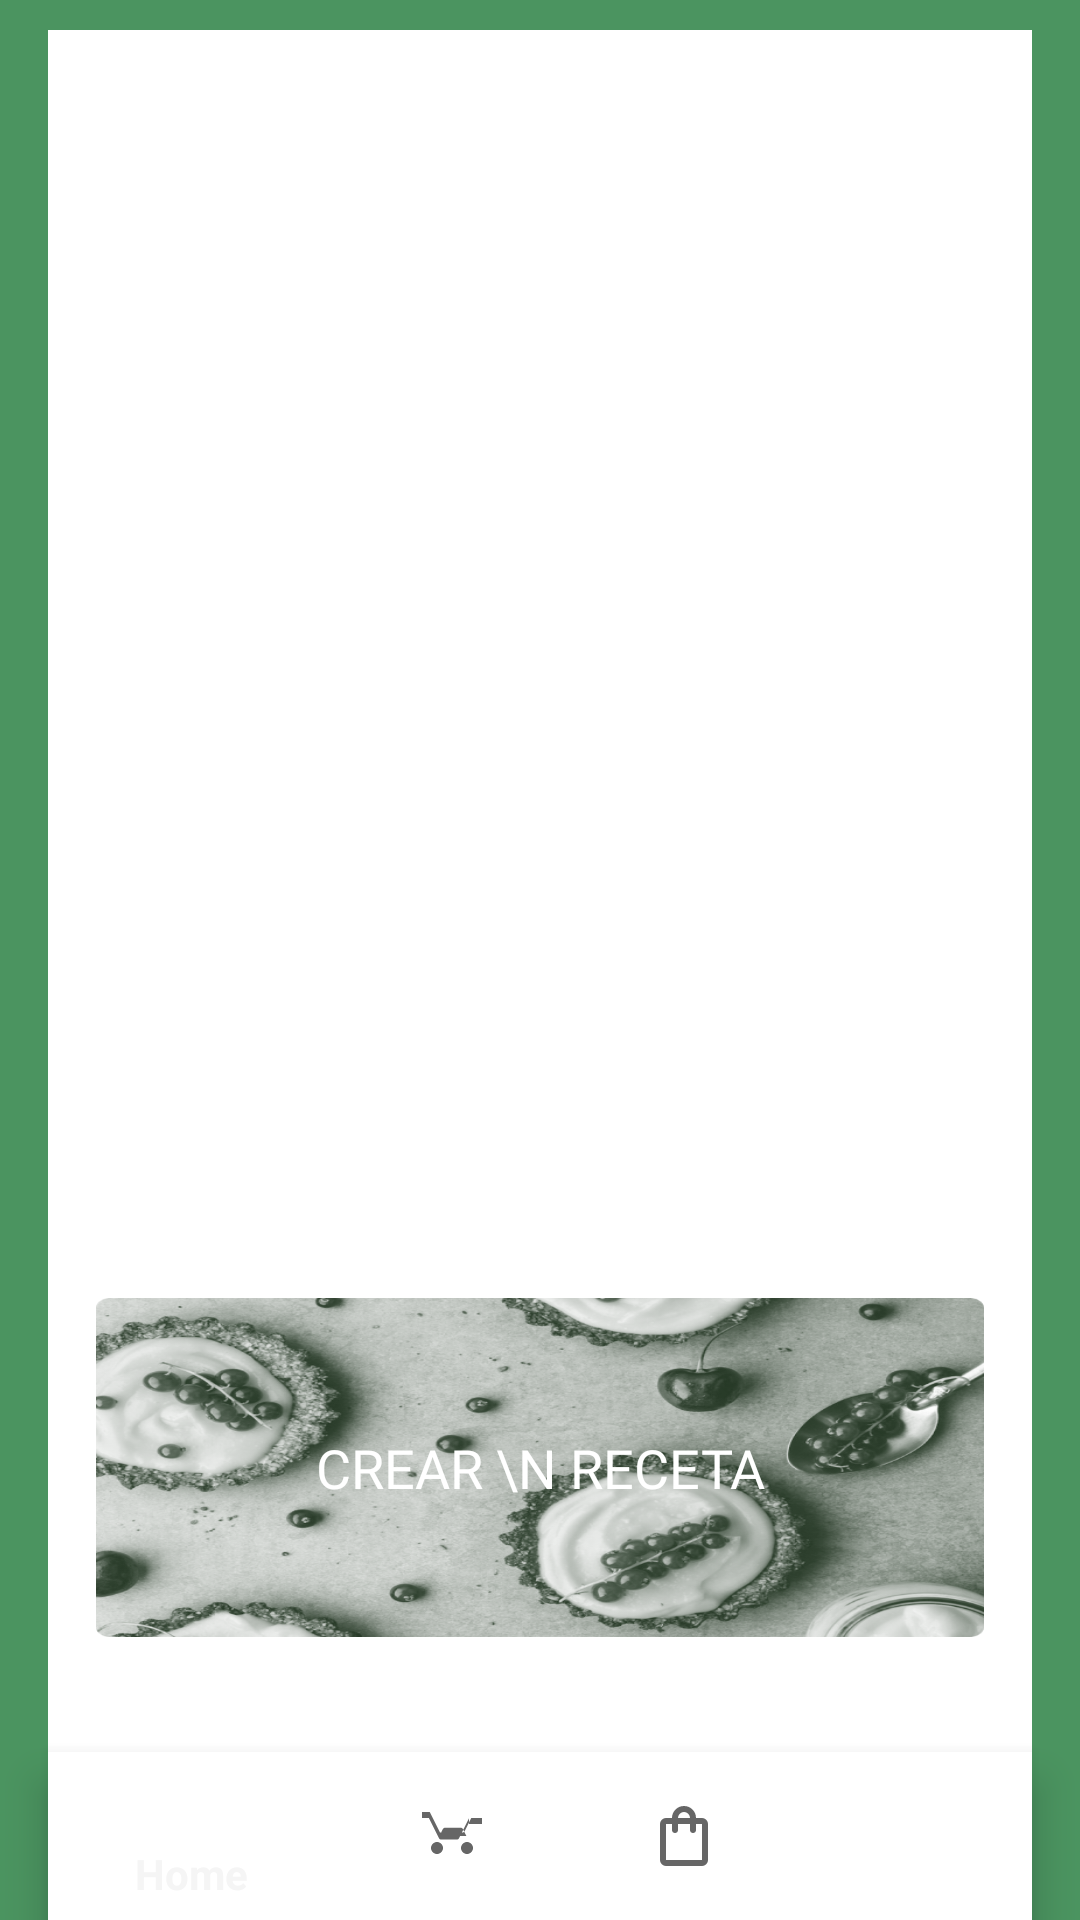

Write the Android layout XML for this screen, with the resource values it uses.
<!-- AndroidManifest.xml: application theme Theme.PieceFood -->
<!-- res/layout/recipes_feed.xml -->
<?xml version="1.0" encoding="utf-8"?>
<androidx.constraintlayout.widget.ConstraintLayout xmlns:android="http://schemas.android.com/apk/res/android"
    xmlns:app="http://schemas.android.com/apk/res-auto"
    xmlns:tools="http://schemas.android.com/tools"
    android:layout_width="match_parent"
    android:layout_height="match_parent"
    android:background="@color/mainColor"
    android:outlineSpotShadowColor="#000000">

    <com.google.android.material.bottomnavigation.BottomNavigationView
        android:id="@+id/bottomNavigationView"
        android:layout_width="0dp"
        android:layout_height="56dp"
        android:layout_marginStart="16dp"
        android:layout_marginEnd="16dp"
        android:background="@android:color/white"
        app:layout_constraintBottom_toBottomOf="parent"
        app:layout_constraintEnd_toEndOf="parent"
        app:layout_constraintStart_toStartOf="parent"
        app:menu="@menu/main_menu" />

    <androidx.constraintlayout.widget.ConstraintLayout
        android:id="@+id/constraintLayout4"
        android:layout_width="0dp"
        android:layout_height="574dp"
        android:layout_marginStart="16dp"
        android:layout_marginEnd="16dp"
        android:background="#FFFFFF"
        android:outlineAmbientShadowColor="#FF0000"
        app:layout_constraintBottom_toTopOf="@+id/bottomNavigationView"
        app:layout_constraintEnd_toEndOf="parent"
        app:layout_constraintHorizontal_bias="0.0"
        app:layout_constraintStart_toStartOf="parent">

        

        <androidx.recyclerview.widget.RecyclerView
            android:id="@+id/recyclerView"
            android:layout_width="0dp"
            android:layout_height="380dp"
            android:layout_marginTop="30dp"
            android:layout_marginBottom="216dp"
            app:layout_constraintBottom_toBottomOf="parent"
            app:layout_constraintEnd_toEndOf="parent"
            app:layout_constraintHorizontal_bias="0.428"
            app:layout_constraintStart_toStartOf="parent"
            app:layout_constraintTop_toTopOf="parent" />

        <Button
            android:id="@+id/crearReceta"
            android:layout_width="0dp"
            android:layout_height="113dp"
            android:layout_marginStart="16dp"
            android:layout_marginTop="41dp"
            android:layout_marginEnd="16dp"
            android:layout_marginBottom="41dp"
            android:background="@drawable/prepara_receta"
            android:fontFamily="@font/alfa_slab_one"
            android:text="Crear \n Receta"
            android:textColor="@color/white"
            android:textSize="18sp"
            app:layout_constraintBottom_toBottomOf="parent"
            app:layout_constraintEnd_toEndOf="parent"
            app:layout_constraintStart_toStartOf="parent"
            app:layout_constraintTop_toBottomOf="@+id/recyclerView"
            tools:ignore="MissingConstraints" />

    </androidx.constraintlayout.widget.ConstraintLayout>

    <TextView
        android:id="@+id/Titulo"
        android:layout_width="wrap_content"
        android:layout_height="wrap_content"
        android:layout_marginStart="144dp"
        android:layout_marginTop="28dp"
        android:layout_marginEnd="145dp"
        android:layout_marginBottom="28dp"
        android:fontFamily="@font/alfa_slab_one"
        android:text="Según tu canasta"
        android:textColor="#FFFFFF"
        android:textSize="30sp"
        app:layout_constraintBottom_toTopOf="@+id/constraintLayout4"
        app:layout_constraintEnd_toEndOf="parent"
        app:layout_constraintStart_toStartOf="parent"
        app:layout_constraintTop_toTopOf="parent" />

</androidx.constraintlayout.widget.ConstraintLayout>
<!-- resources referenced by this layout -->
<resources>
  <color name="mainColor">#4B9460</color>
  <color name="white">#FFFFFFFF</color>
  <!-- drawable prepara_receta: png bitmap (drawable, 472799 bytes) -->
  <style name="Theme.PieceFood" parent="Base.Theme.PieceFood" />
  <style name="Base.Theme.PieceFood" parent="Theme.AppCompat.Light.NoActionBar">
          
          
      </style>
</resources>
